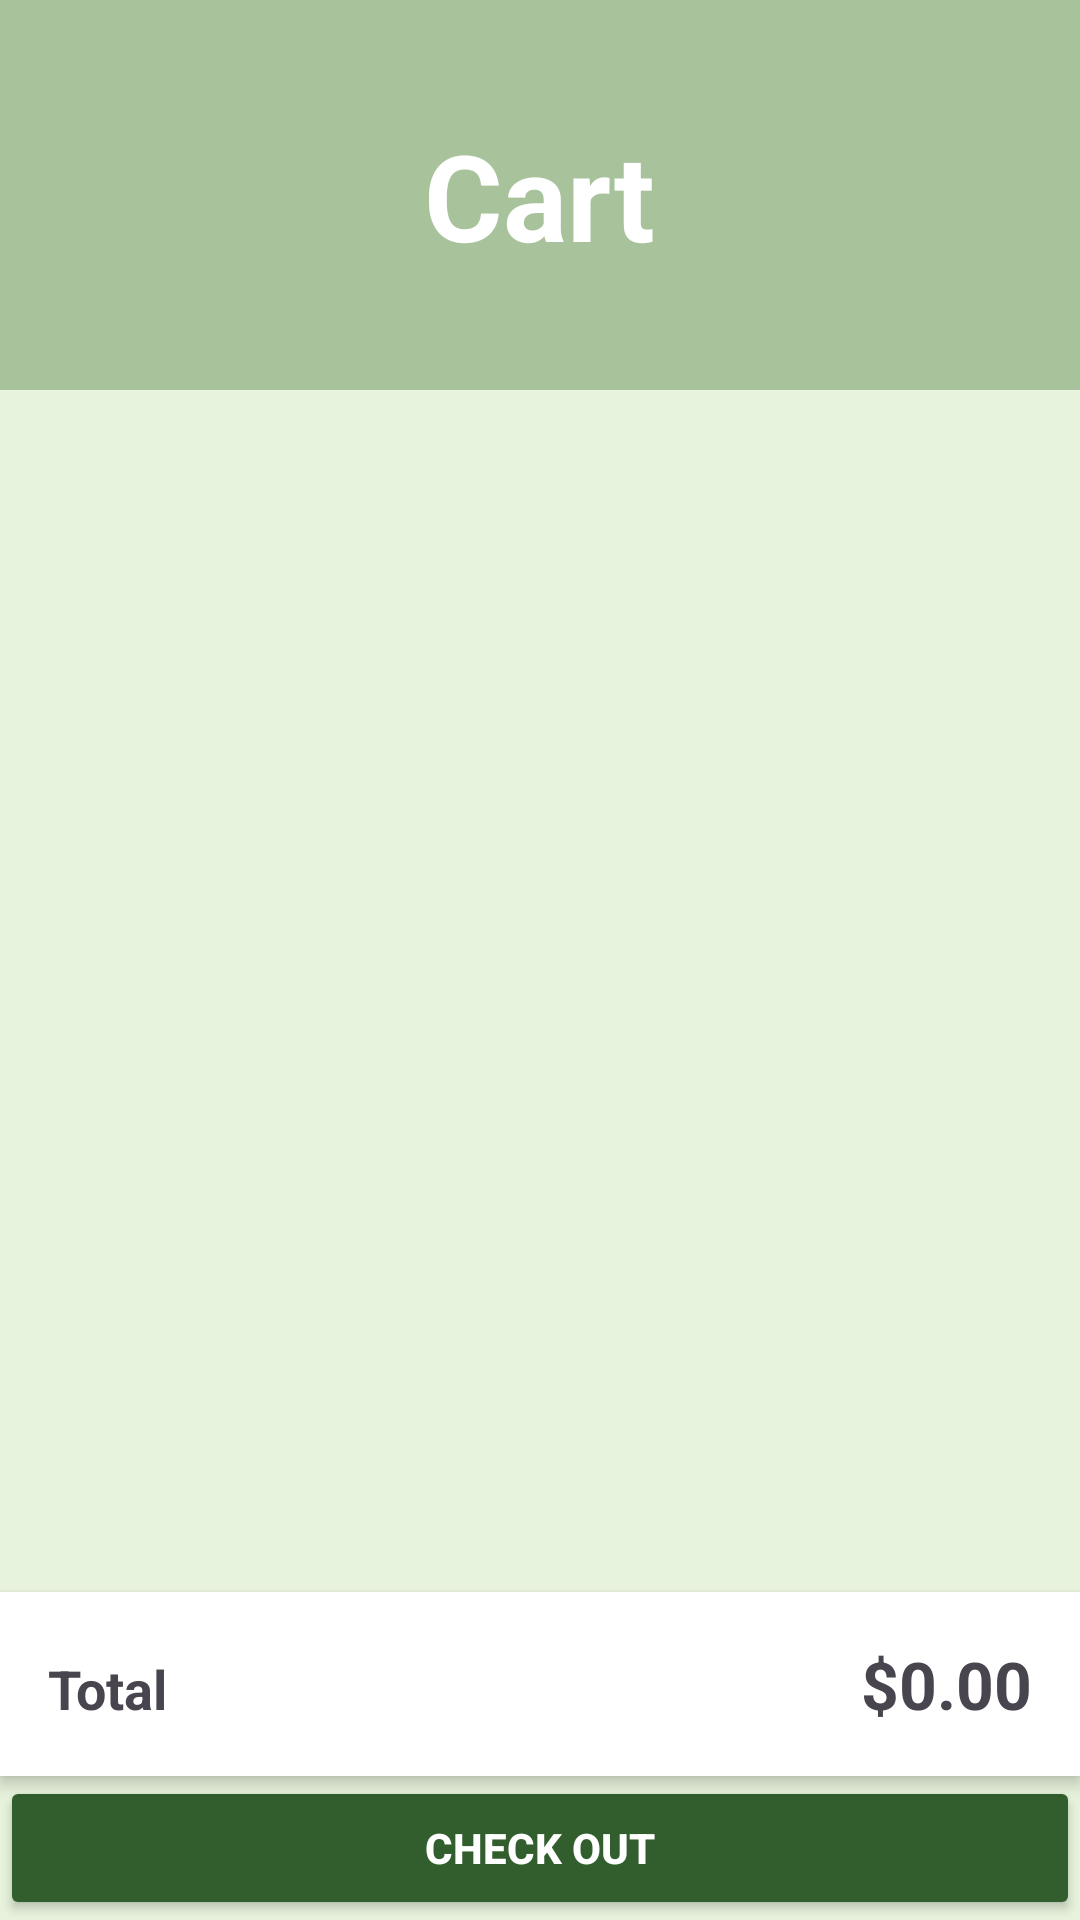

Reconstruct the res/layout file that produces this screen, plus the resources it refers to.
<!-- AndroidManifest.xml: application theme Theme.FRUIT_STORE -->
<!-- res/layout/activity_cart_item.xml -->
<?xml version="1.0" encoding="utf-8"?>
<LinearLayout
    xmlns:tools="http://schemas.android.com/tools"
    xmlns:app="http://schemas.android.com/apk/res-auto"
    xmlns:android="http://schemas.android.com/apk/res/android"
    android:layout_width="match_parent"
    android:layout_height="match_parent"
    android:orientation="vertical"
    android:background="#E8F3DD">

    <RelativeLayout
        android:id="@+id/header"
        android:layout_width="match_parent"
        android:layout_height="130dp"
        android:background="#A8C39C">

        <TextView
            android:layout_width="wrap_content"
            android:layout_height="wrap_content"
            android:text="Cart"
            android:layout_centerInParent="true"
            android:textColor="#FFFFFF"
            android:textSize="40dp"
            android:textStyle="bold"
            android:layout_centerVertical="true"
            android:layout_marginStart="24dp" />
    </RelativeLayout>



    <ListView
        android:id="@+id/fruitListView"
        android:layout_width="match_parent"
        android:layout_height="0dp"
        android:layout_weight="1"
        android:divider="@null"
        android:dividerHeight="12dp"
        android:paddingHorizontal="16dp"/>

    <Space
        android:layout_width="match_parent"
        android:layout_height="40dp" />

    
    <LinearLayout
        android:layout_width="match_parent"
        android:layout_height="wrap_content"
        android:orientation="horizontal"
        android:background="@color/white"
        android:elevation="3dp"
        android:padding="16dp">

        <TextView
            android:layout_width="0dp"
            android:layout_height="wrap_content"
            android:text="Total"

            android:textSize="18sp"
            android:textStyle="bold"
            android:layout_weight="1" />

        <TextView
            android:id="@+id/cartTotalAmount"
            android:layout_width="wrap_content"
            android:layout_height="wrap_content"
            android:text="$0.00"

            android:textSize="22sp"
            android:textStyle="bold"/>
    </LinearLayout>

    <Button
        android:id="@+id/btnCheckOut"
        android:layout_width="match_parent"
        android:layout_height="wrap_content"
        android:backgroundTint="#325E2D"
        android:paddingVertical="12dp"
        android:text="Check Out"
        android:textColor="@color/white"
        android:textStyle="bold" />


</LinearLayout>
<!-- resources referenced by this layout -->
<resources>
  <style name="Theme.FRUIT_STORE" parent="Base.Theme.FRUIT_STORE" />
  <style name="Base.Theme.FRUIT_STORE" parent="Theme.Material3.DayNight.NoActionBar">
          
          
          
      </style>
  <!-- not gathered from this repository: default colours our renderer supplied (Android Studio template values) -->
  <color name="white">#FFFFFFFF</color>
</resources>
